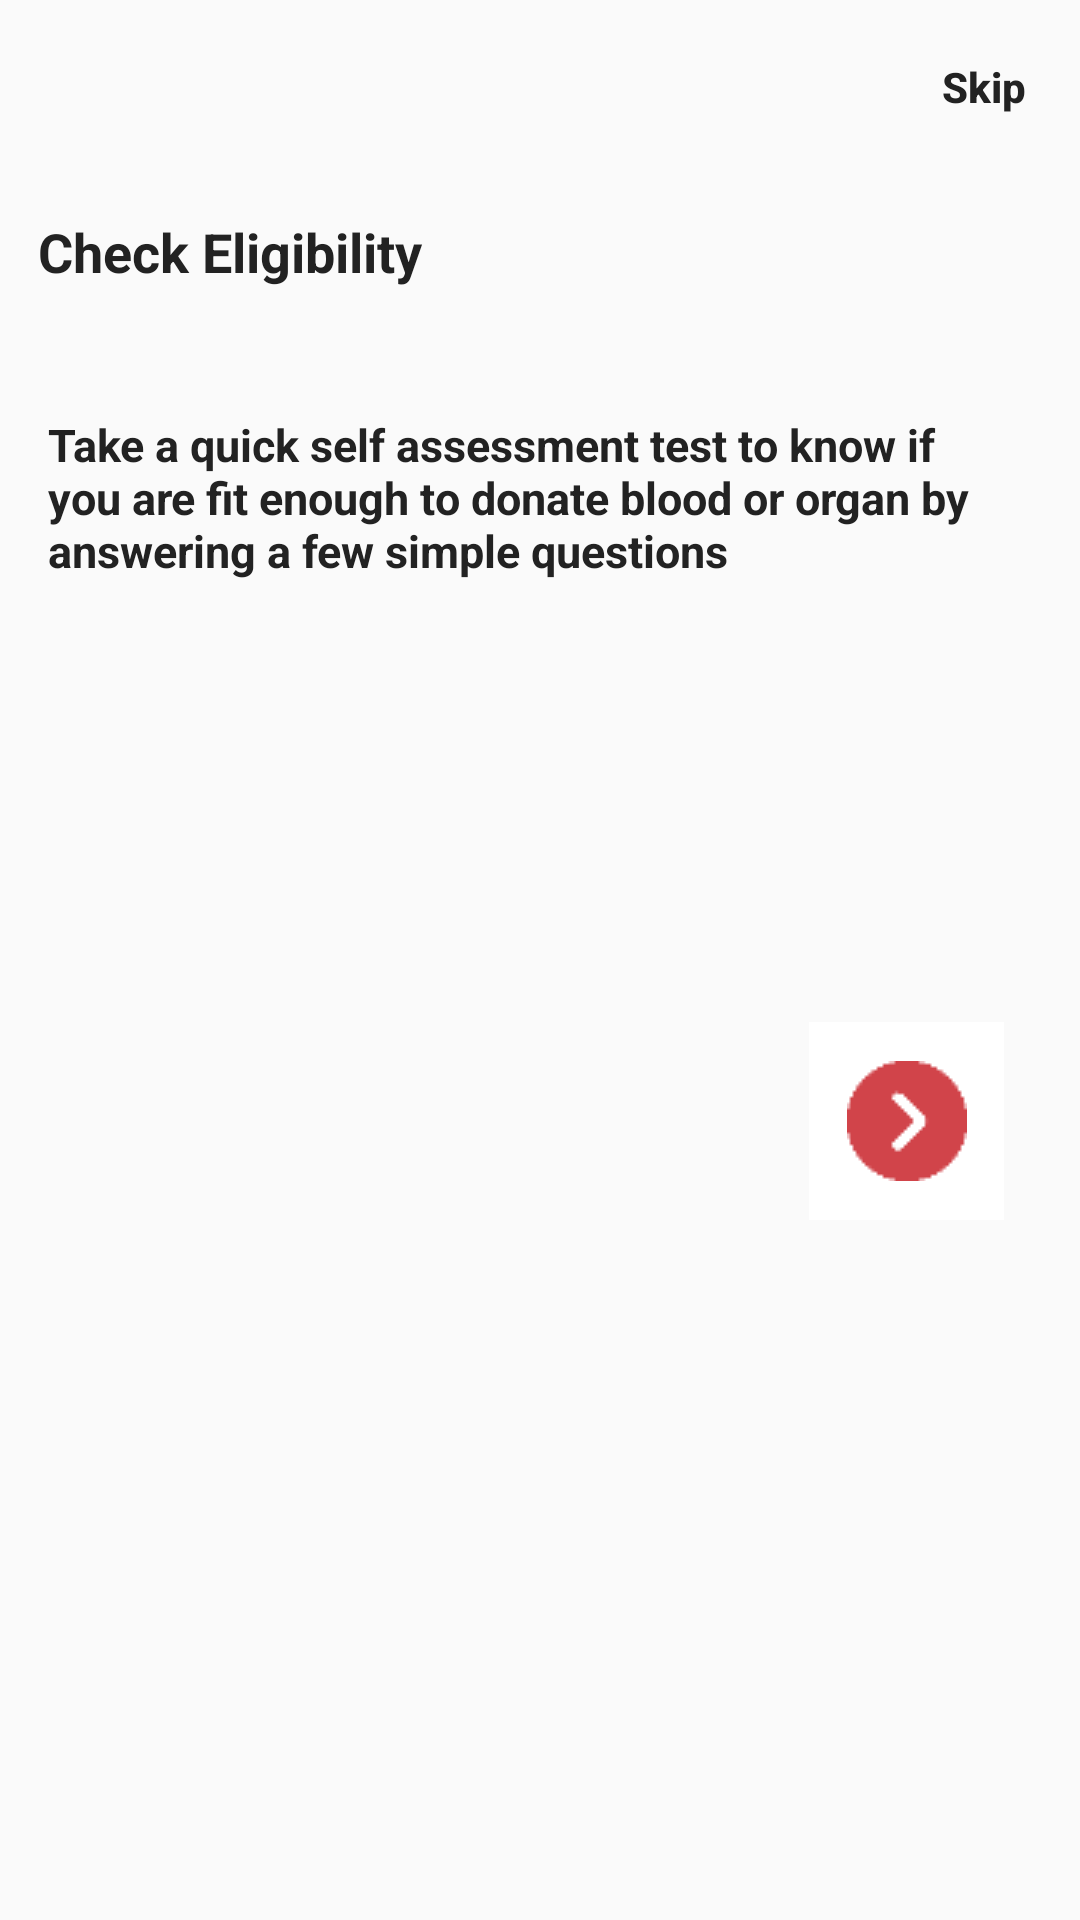

Write the Android layout XML for this screen, with the resource values it uses.
<!-- AndroidManifest.xml: application theme Theme.Donation -->
<!-- res/layout/check_eligible.xml -->
<?xml version="1.0" encoding="utf-8"?>
<androidx.constraintlayout.widget.ConstraintLayout xmlns:android="http://schemas.android.com/apk/res/android"
    xmlns:app="http://schemas.android.com/apk/res-auto"
    xmlns:tools="http://schemas.android.com/tools"
    android:layout_width="match_parent"
    android:layout_height="match_parent"
    tools:context=".CheckEligible">

    <ImageView
        android:id="@+id/elligibiity"
        android:layout_width="0dp"
        android:layout_height="wrap_content"
        android:layout_marginTop="50dp"
        app:layout_constraintEnd_toEndOf="parent"
        app:layout_constraintStart_toStartOf="parent"
        app:layout_constraintTop_toTopOf="parent"
        tools:srcCompat="@tools:sample/avatars" />

    <TextView
        android:id="@+id/textView2"
        android:layout_width="224dp"
        android:layout_height="36dp"
        android:text="Check Eligibility"
        android:textAllCaps="false"
        android:textColor="@color/eerie_black"
        android:textSize="18dp"
        android:textStyle="bold"
        app:layout_constraintBottom_toBottomOf="parent"
        app:layout_constraintEnd_toEndOf="parent"
        app:layout_constraintHorizontal_bias="0.094"
        app:layout_constraintStart_toStartOf="parent"
        app:layout_constraintTop_toBottomOf="@+id/elligibiity"
        app:layout_constraintVertical_bias="0.039" />

    <TextView
        android:id="@+id/textView3"
        android:layout_width="314dp"
        android:layout_height="82dp"
        android:layout_marginStart="16dp"
        android:layout_marginEnd="16dp"
        android:text="Take a quick self assessment test to know if you are fit enough to donate blood or organ by answering a few simple questions"
        android:textAllCaps="false"
        android:textColor="@color/eerie_black"
        android:textSize="15dp"
        android:textStyle="bold"
        app:layout_constraintBottom_toBottomOf="parent"
        app:layout_constraintEnd_toEndOf="parent"
        app:layout_constraintHorizontal_bias="0.0"
        app:layout_constraintStart_toStartOf="parent"
        app:layout_constraintTop_toBottomOf="@+id/textView2"
        app:layout_constraintVertical_bias="0.067" />

    <ImageButton
        android:id="@+id/btnnext"
        android:layout_width="65dp"
        android:layout_height="66dp"
        android:background="@color/white"
        app:layout_constraintBottom_toBottomOf="parent"
        app:layout_constraintEnd_toEndOf="parent"
        app:layout_constraintHorizontal_bias="0.914"
        app:layout_constraintStart_toStartOf="parent"
        app:layout_constraintTop_toBottomOf="@+id/textView3"
        app:layout_constraintVertical_bias="0.341"
        app:srcCompat="@drawable/next" />

    <Button
        android:id="@+id/skip"
        android:layout_width="64dp"
        android:layout_height="42dp"
        android:text="Skip"
        android:textStyle="bold"
        android:textAllCaps="false"
        android:textColor="@color/eerie_black"
        android:background="@drawable/transparent_button"
        app:layout_constraintBottom_toTopOf="@+id/elligibiity"
        app:layout_constraintEnd_toEndOf="parent"
        app:layout_constraintHorizontal_bias="1.0"
        app:layout_constraintStart_toStartOf="parent"
        app:layout_constraintTop_toTopOf="parent"
        app:layout_constraintVertical_bias="1.0" />

</androidx.constraintlayout.widget.ConstraintLayout>
<!-- resources referenced by this layout -->
<resources>
  <color name="eerie_black">#222222</color>
  <color name="white">#FFFFFFFF</color>
  <!-- drawable next: png bitmap (drawable, 556 bytes) -->
  <style name="Theme.Donation" parent="Theme.AppCompat.DayNight.NoActionBar">
          
          <item name="colorPrimary">@color/blood_red</item>
          <item name="colorPrimaryVariant">@color/blood_red</item>
          <item name="colorOnPrimary">@color/white</item>
          
          <item name="colorSecondary">@color/teal_200</item>
          <item name="colorSecondaryVariant">@color/teal_700</item>
          <item name="colorOnSecondary">@color/black</item>
          
          <item name="android:statusBarColor" tools:targetApi="l">@color/white</item>
          <item name="android:windowLightStatusBar">true</item>
          
      </style>
  <color name="blood_red">#D1444A</color>
  <color name="teal_200">#FF03DAC5</color>
  <color name="teal_700">#FF018786</color>
  <color name="black">#FF000000</color>
</resources>
